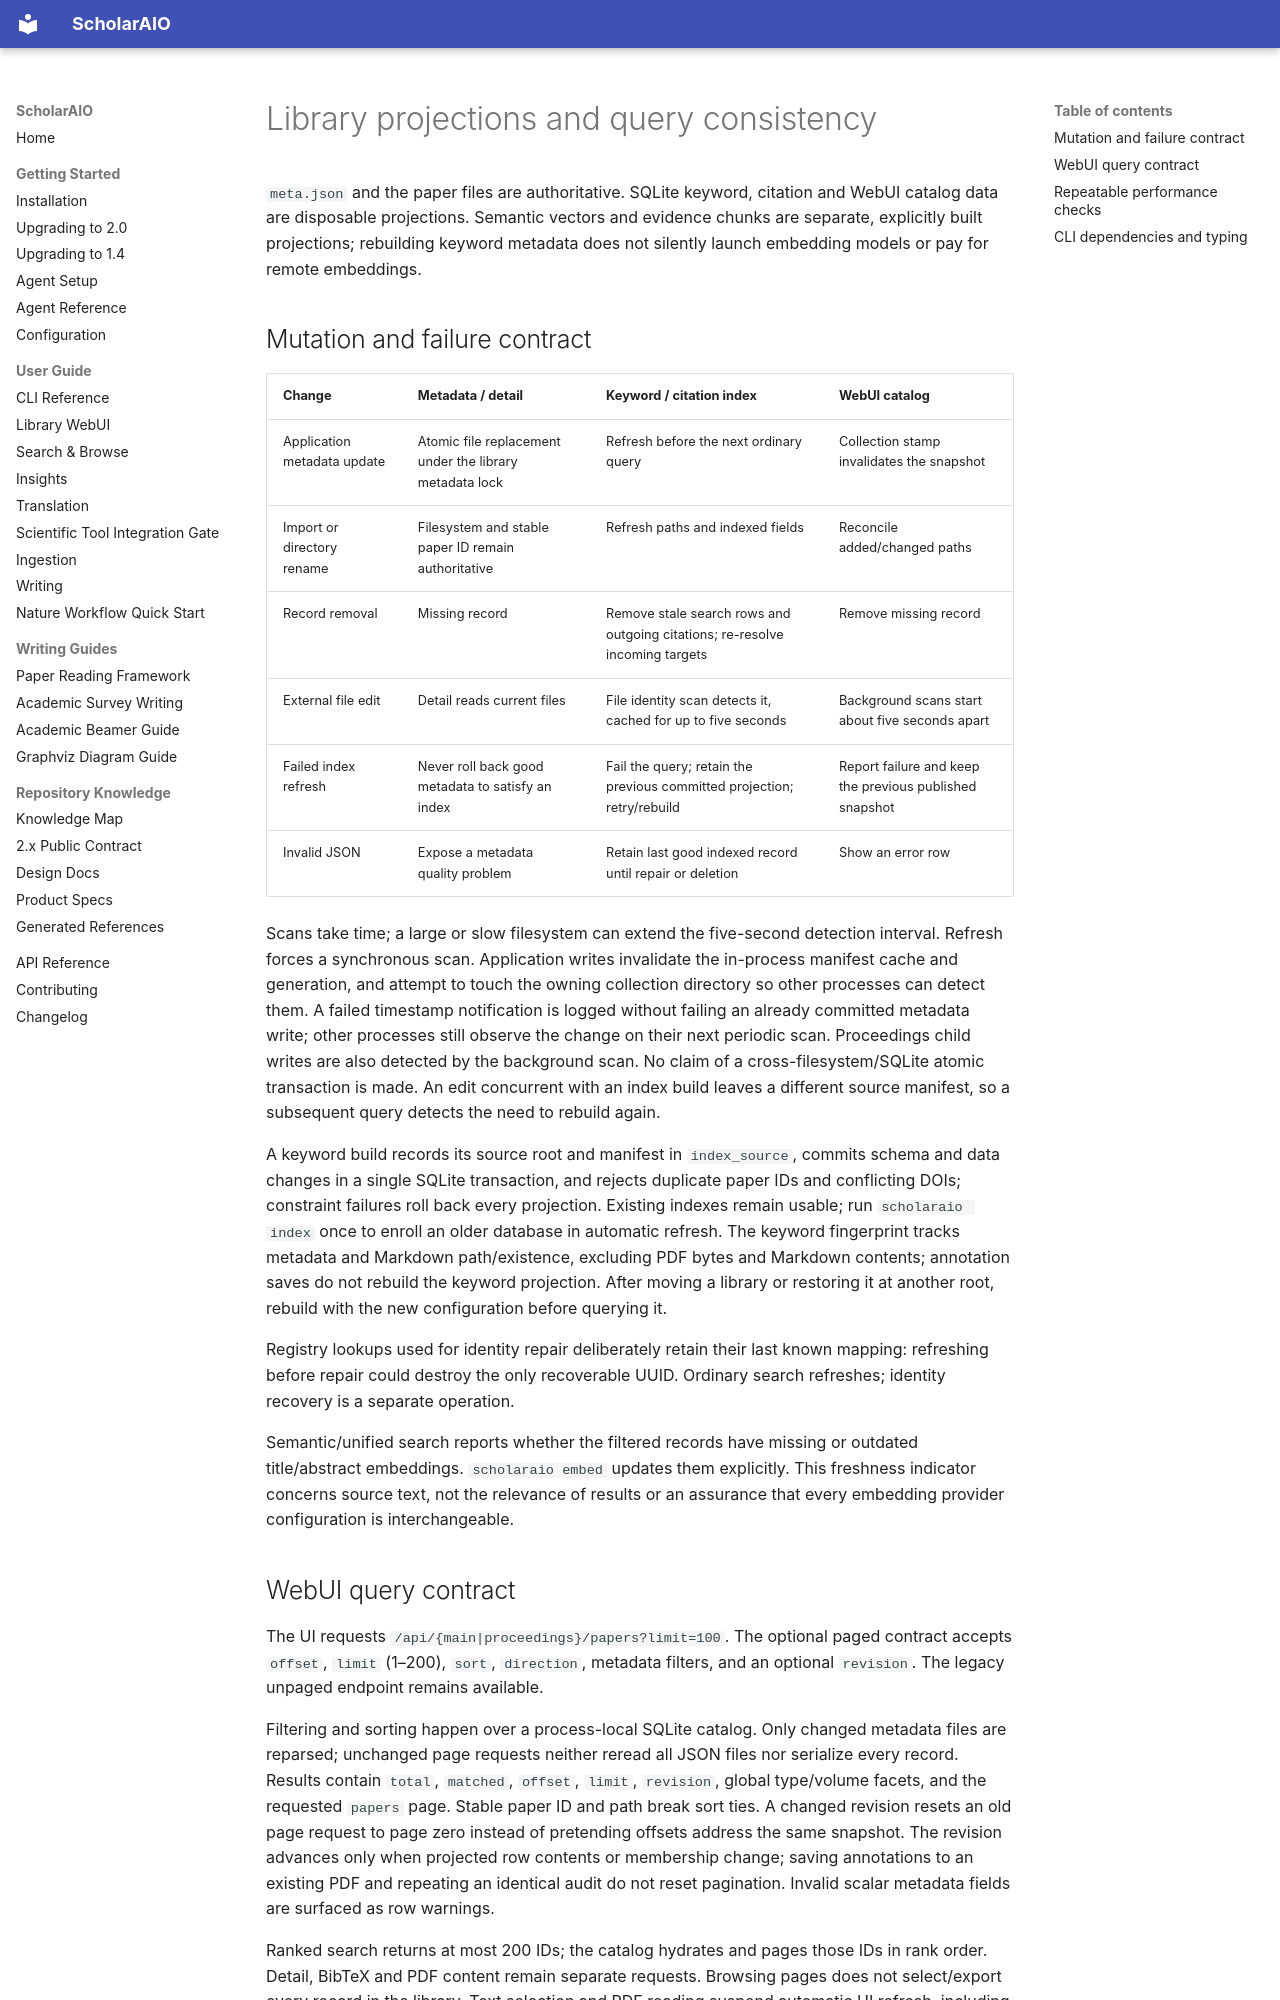

repository: ZimoLiao/scholaraio · page: design-docs/library-projections/index.html · generator: mkdocs

# Library projections and query consistency

`meta.json` and the paper files are authoritative. SQLite keyword, citation and
WebUI catalog data are disposable projections. Semantic vectors and evidence
chunks are separate, explicitly built projections; rebuilding keyword metadata
does not silently launch embedding models or pay for remote embeddings.

## Mutation and failure contract

| Change | Metadata / detail | Keyword / citation index | WebUI catalog |
|---|---|---|---|
| Application metadata update | Atomic file replacement under the library metadata lock | Refresh before the next ordinary query | Collection stamp invalidates the snapshot |
| Import or directory rename | Filesystem and stable paper ID remain authoritative | Refresh paths and indexed fields | Reconcile added/changed paths |
| Record removal | Missing record | Remove stale search rows and outgoing citations; re-resolve incoming targets | Remove missing record |
| External file edit | Detail reads current files | File identity scan detects it, cached for up to five seconds | Background scans start about five seconds apart |
| Failed index refresh | Never roll back good metadata to satisfy an index | Fail the query; retain the previous committed projection; retry/rebuild | Report failure and keep the previous published snapshot |
| Invalid JSON | Expose a metadata quality problem | Retain last good indexed record until repair or deletion | Show an error row |

Scans take time; a large or slow filesystem can extend the five-second detection
interval. Refresh forces a synchronous scan. Application writes invalidate the
in-process manifest cache and generation, and attempt to touch the owning collection
directory so other processes can detect them. A failed timestamp notification is
logged without failing an already committed metadata write; other processes still
observe the change on their next periodic scan. Proceedings child writes are also detected by the
background scan. No claim of a cross-filesystem/SQLite atomic transaction is
made. An edit concurrent with an index build leaves a different source manifest,
so a subsequent query detects the need to rebuild again.

A keyword build records its source root and manifest in `index_source`, commits
schema and data changes in a single SQLite transaction, and rejects duplicate
paper IDs and conflicting DOIs; constraint failures roll back every projection. Existing indexes remain usable; run `scholaraio index` once to enroll
an older database in automatic refresh. The keyword fingerprint tracks metadata
and Markdown path/existence, excluding PDF bytes and Markdown contents; annotation
saves do not rebuild the keyword projection. After moving a library or restoring it
at another root, rebuild with the new configuration before querying it.

Registry lookups used for identity repair deliberately retain their last known
mapping: refreshing before repair could destroy the only recoverable UUID.
Ordinary search refreshes; identity recovery is a separate operation.

Semantic/unified search reports whether the filtered records have missing or
outdated title/abstract embeddings. `scholaraio embed` updates them explicitly.
This freshness indicator concerns source text, not the relevance of results or
an assurance that every embedding provider configuration is interchangeable.
